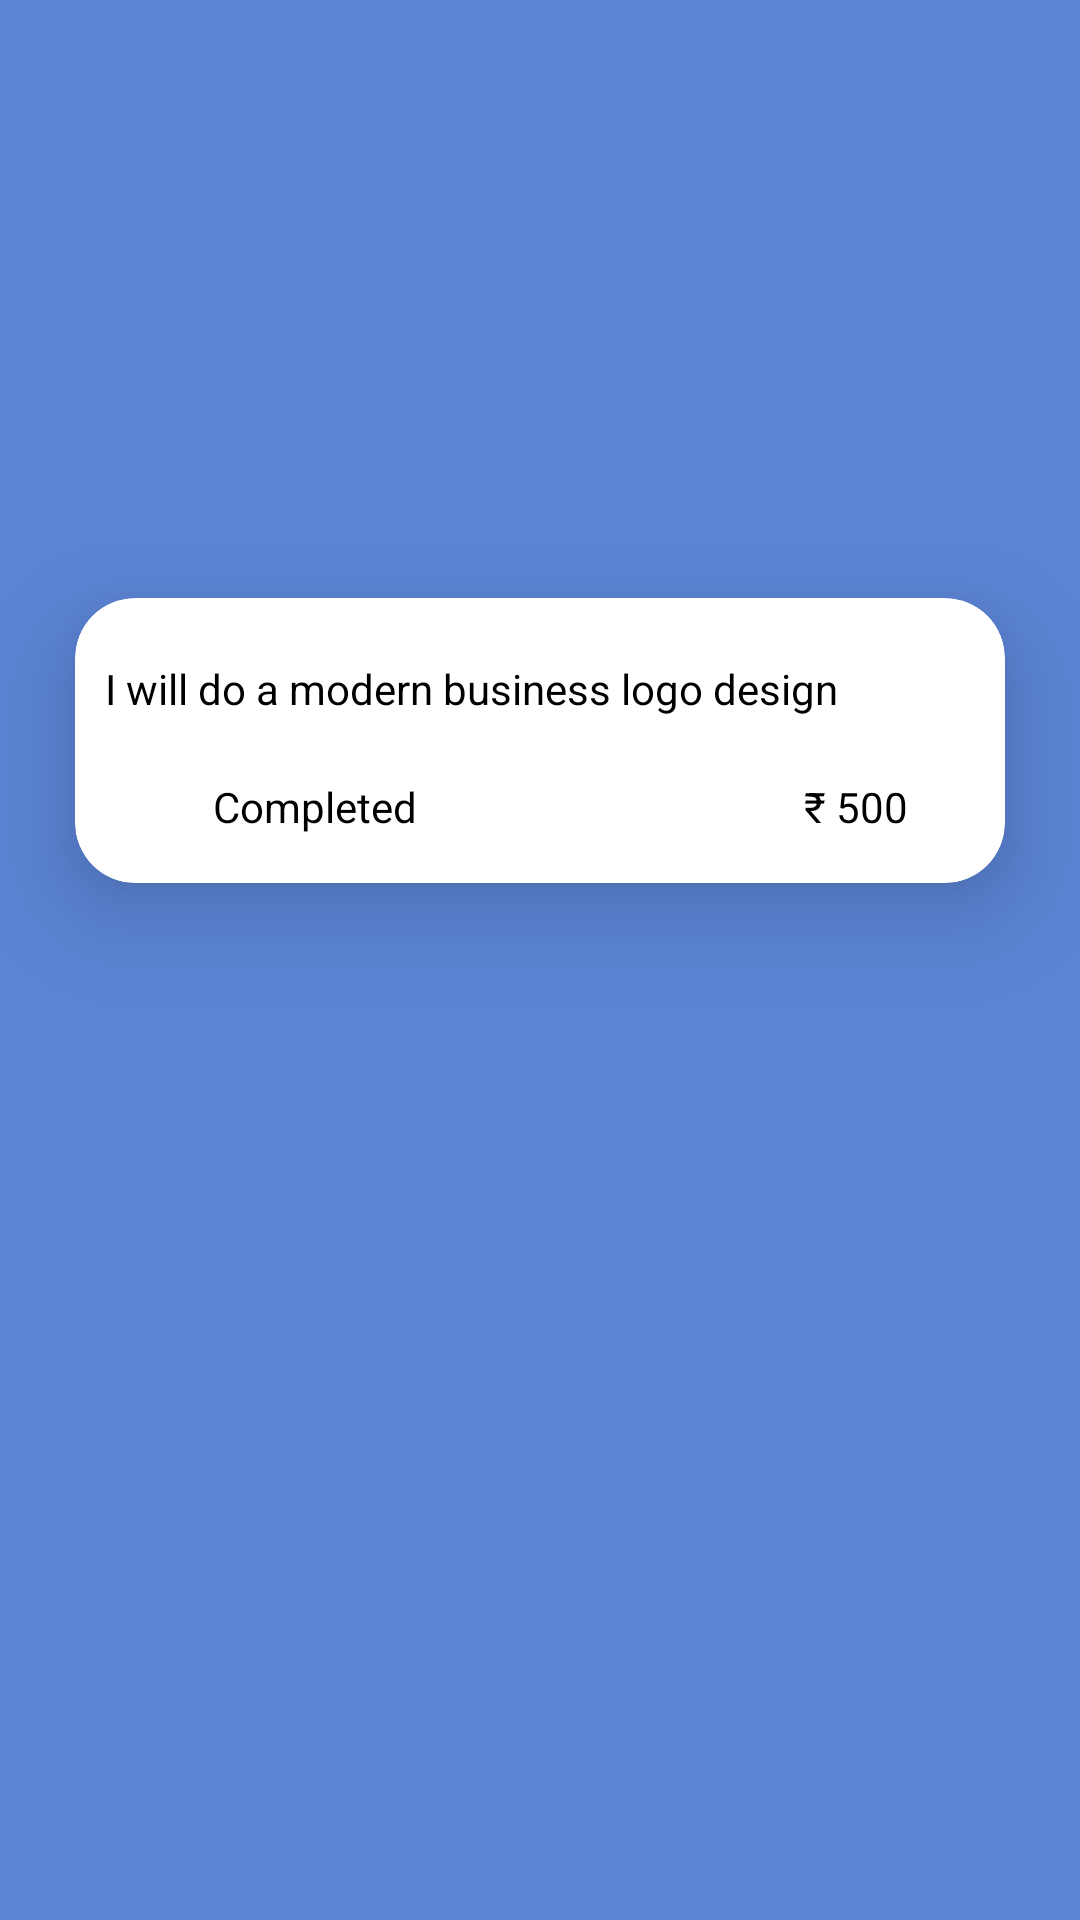

Reconstruct the res/layout file that produces this screen, plus the resources it refers to.
<!-- AndroidManifest.xml: application theme Theme.Hirework -->
<!-- res/layout/order_history.xml -->
<?xml version="1.0" encoding="utf-8"?>
<androidx.constraintlayout.widget.ConstraintLayout xmlns:android="http://schemas.android.com/apk/res/android"
    xmlns:app="http://schemas.android.com/apk/res-auto"
    android:layout_width="match_parent"
    android:layout_gravity="center"
    android:background="#5c85d6"
    android:layout_height="wrap_content">

    <androidx.cardview.widget.CardView
        android:layout_width="310dp"
        android:layout_height="95dp"
        app:cardCornerRadius="20dp"
        app:cardBackgroundColor="@color/white"
        app:cardElevation="20dp"
        android:layout_gravity="center"
        app:layout_constraintBottom_toBottomOf="parent"
        app:layout_constraintEnd_toEndOf="parent"
        app:layout_constraintStart_toStartOf="parent"
        app:layout_constraintTop_toTopOf="parent"
        app:layout_constraintVertical_bias="0.366">

        <androidx.constraintlayout.widget.ConstraintLayout
            android:layout_width="match_parent"
            android:layout_height="match_parent"
            android:id="@+id/previous_layout">

            <TextView
                android:id="@+id/previous_order_title"
                android:layout_width="wrap_content"
                android:layout_height="wrap_content"
                android:text="I will do a modern business logo design"
                android:textColor="@color/black"
                app:layout_constraintBottom_toBottomOf="parent"
                app:layout_constraintEnd_toEndOf="parent"
                app:layout_constraintHorizontal_bias="0.152"
                app:layout_constraintStart_toStartOf="parent"
                app:layout_constraintTop_toTopOf="parent"
                app:layout_constraintVertical_bias="0.27" />


            <TextView
                android:layout_width="wrap_content"
                android:layout_height="wrap_content"
                android:layout_marginBottom="16dp"
                android:text="Completed"
                android:textColor="@color/black"
                app:layout_constraintBottom_toBottomOf="parent"
                app:layout_constraintEnd_toEndOf="parent"
                app:layout_constraintHorizontal_bias="0.19"
                app:layout_constraintStart_toStartOf="parent"
                app:layout_constraintTop_toTopOf="parent"
                app:layout_constraintVertical_bias="1.0" />

            <TextView
                android:id="@+id/textView51"
                android:layout_width="wrap_content"
                android:layout_height="wrap_content"
                android:layout_marginBottom="16dp"
                android:text="₹ 500"
                android:textColor="@color/black"
                app:layout_constraintBottom_toBottomOf="parent"
                app:layout_constraintEnd_toEndOf="parent"
                app:layout_constraintHorizontal_bias="0.883"
                app:layout_constraintStart_toStartOf="parent"
                app:layout_constraintTop_toTopOf="parent"
                app:layout_constraintVertical_bias="1.0" />
        </androidx.constraintlayout.widget.ConstraintLayout>
    </androidx.cardview.widget.CardView>

</androidx.constraintlayout.widget.ConstraintLayout>
<!-- resources referenced by this layout -->
<resources>
  <color name="black">#FF000000</color>
  <color name="white">#FFFFFFFF</color>
  <style name="Theme.Hirework" parent="Theme.MaterialComponents.DayNight.NoActionBar">
          
          <item name="colorPrimary">@color/purple_500</item>
          <item name="colorPrimaryVariant">@color/purple_700</item>
          <item name="colorOnPrimary">@color/white</item>
          
          <item name="colorSecondary">@color/teal_200</item>
          <item name="colorSecondaryVariant">@color/teal_700</item>
          <item name="colorOnSecondary">@color/black</item>
          
  
          <item name="android:statusBarColor" tools:targetApi="l">@color/purple_500</item>
          
  
      </style>
  <color name="purple_500">#3366cc</color>
  <color name="purple_700">#FF3700B3</color>
  <color name="teal_200">#FF03DAC5</color>
  <color name="teal_700">#FF018786</color>
</resources>
